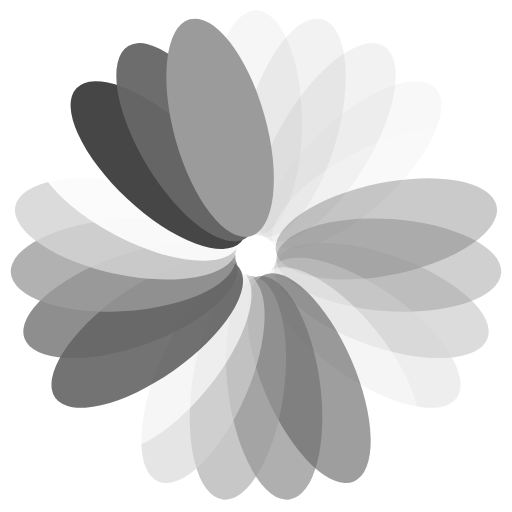
t = 0.00 s
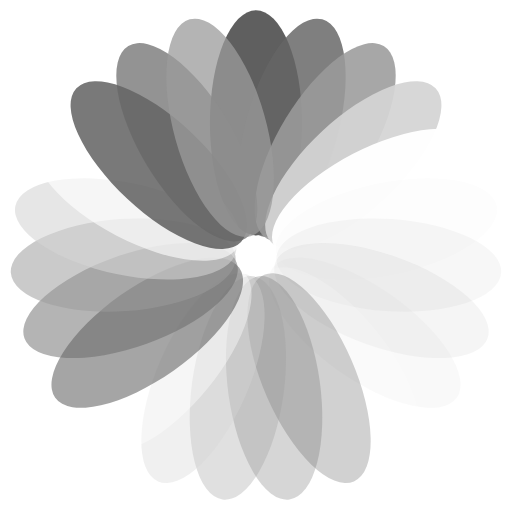
t = 0.38 s
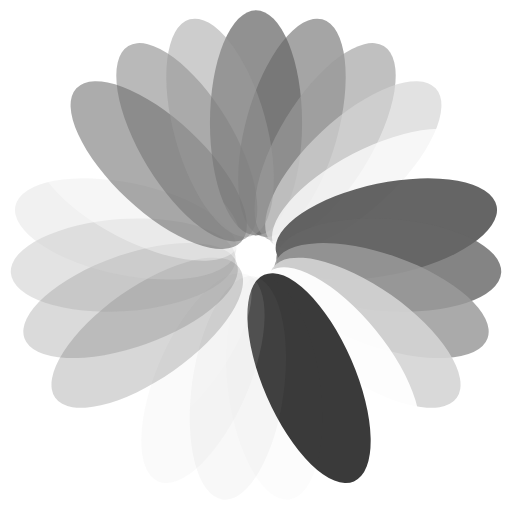
t = 0.76 s
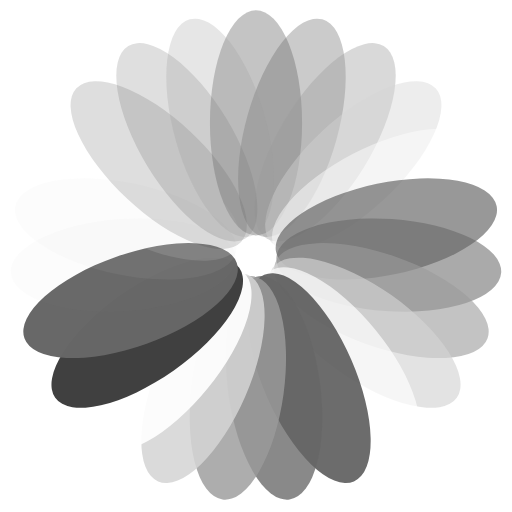
t = 1.14 s

The animated SVG that drew these frames (rendered in a browser with its animation timeline set to each time). Animation: 23 SMIL elements (animate=23); one cycle of 1.51 s, repeats indefinitely.

<?xml version="1.0" encoding="utf-8"?>
<svg xmlns="http://www.w3.org/2000/svg" xmlns:xlink="http://www.w3.org/1999/xlink" style="margin: auto; background: none; display: block; shape-rendering: auto;" width="198px" height="198px" viewBox="0 0 100 100" preserveAspectRatio="xMidYMid">
<g transform="rotate(0 50 50)">
  <rect x="41" y="2" rx="9" ry="22" width="18" height="44" fill="#353535">
    <animate attributeName="opacity" values="1;0" keyTimes="0;1" dur="1.5151515151515151s" begin="-1.4492753623188404s" repeatCount="indefinite"></animate>
  </rect>
</g><g transform="rotate(15.652173913043478 50 50)">
  <rect x="41" y="2" rx="9" ry="22" width="18" height="44" fill="#666666">
    <animate attributeName="opacity" values="1;0" keyTimes="0;1" dur="1.5151515151515151s" begin="-1.3833992094861658s" repeatCount="indefinite"></animate>
  </rect>
</g><g transform="rotate(31.304347826086957 50 50)">
  <rect x="41" y="2" rx="9" ry="22" width="18" height="44" fill="#9b9b9b">
    <animate attributeName="opacity" values="1;0" keyTimes="0;1" dur="1.5151515151515151s" begin="-1.3175230566534912s" repeatCount="indefinite"></animate>
  </rect>
</g><g transform="rotate(46.95652173913044 50 50)">
  <rect x="41" y="2" rx="9" ry="22" width="18" height="44" fill="#d4d4d4">
    <animate attributeName="opacity" values="1;0" keyTimes="0;1" dur="1.5151515151515151s" begin="-1.2516469038208167s" repeatCount="indefinite"></animate>
  </rect>
</g><g transform="rotate(62.608695652173914 50 50)">
  <rect x="41" y="2" rx="9" ry="22" width="18" height="44" fill="#ffffff">
    <animate attributeName="opacity" values="1;0" keyTimes="0;1" dur="1.5151515151515151s" begin="-1.185770750988142s" repeatCount="indefinite"></animate>
  </rect>
</g><g transform="rotate(78.26086956521739 50 50)">
  <rect x="41" y="2" rx="9" ry="22" width="18" height="44" fill="#353535">
    <animate attributeName="opacity" values="1;0" keyTimes="0;1" dur="1.5151515151515151s" begin="-1.1198945981554675s" repeatCount="indefinite"></animate>
  </rect>
</g><g transform="rotate(93.91304347826087 50 50)">
  <rect x="41" y="2" rx="9" ry="22" width="18" height="44" fill="#666666">
    <animate attributeName="opacity" values="1;0" keyTimes="0;1" dur="1.5151515151515151s" begin="-1.054018445322793s" repeatCount="indefinite"></animate>
  </rect>
</g><g transform="rotate(109.56521739130434 50 50)">
  <rect x="41" y="2" rx="9" ry="22" width="18" height="44" fill="#9b9b9b">
    <animate attributeName="opacity" values="1;0" keyTimes="0;1" dur="1.5151515151515151s" begin="-0.9881422924901185s" repeatCount="indefinite"></animate>
  </rect>
</g><g transform="rotate(125.21739130434783 50 50)">
  <rect x="41" y="2" rx="9" ry="22" width="18" height="44" fill="#d4d4d4">
    <animate attributeName="opacity" values="1;0" keyTimes="0;1" dur="1.5151515151515151s" begin="-0.9222661396574439s" repeatCount="indefinite"></animate>
  </rect>
</g><g transform="rotate(140.8695652173913 50 50)">
  <rect x="41" y="2" rx="9" ry="22" width="18" height="44" fill="#ffffff">
    <animate attributeName="opacity" values="1;0" keyTimes="0;1" dur="1.5151515151515151s" begin="-0.8563899868247693s" repeatCount="indefinite"></animate>
  </rect>
</g><g transform="rotate(156.52173913043478 50 50)">
  <rect x="41" y="2" rx="9" ry="22" width="18" height="44" fill="#353535">
    <animate attributeName="opacity" values="1;0" keyTimes="0;1" dur="1.5151515151515151s" begin="-0.7905138339920947s" repeatCount="indefinite"></animate>
  </rect>
</g><g transform="rotate(172.17391304347825 50 50)">
  <rect x="41" y="2" rx="9" ry="22" width="18" height="44" fill="#666666">
    <animate attributeName="opacity" values="1;0" keyTimes="0;1" dur="1.5151515151515151s" begin="-0.7246376811594202s" repeatCount="indefinite"></animate>
  </rect>
</g><g transform="rotate(187.82608695652175 50 50)">
  <rect x="41" y="2" rx="9" ry="22" width="18" height="44" fill="#9b9b9b">
    <animate attributeName="opacity" values="1;0" keyTimes="0;1" dur="1.5151515151515151s" begin="-0.6587615283267456s" repeatCount="indefinite"></animate>
  </rect>
</g><g transform="rotate(203.47826086956522 50 50)">
  <rect x="41" y="2" rx="9" ry="22" width="18" height="44" fill="#d4d4d4">
    <animate attributeName="opacity" values="1;0" keyTimes="0;1" dur="1.5151515151515151s" begin="-0.592885375494071s" repeatCount="indefinite"></animate>
  </rect>
</g><g transform="rotate(219.1304347826087 50 50)">
  <rect x="41" y="2" rx="9" ry="22" width="18" height="44" fill="#ffffff">
    <animate attributeName="opacity" values="1;0" keyTimes="0;1" dur="1.5151515151515151s" begin="-0.5270092226613965s" repeatCount="indefinite"></animate>
  </rect>
</g><g transform="rotate(234.7826086956522 50 50)">
  <rect x="41" y="2" rx="9" ry="22" width="18" height="44" fill="#353535">
    <animate attributeName="opacity" values="1;0" keyTimes="0;1" dur="1.5151515151515151s" begin="-0.46113306982872193s" repeatCount="indefinite"></animate>
  </rect>
</g><g transform="rotate(250.43478260869566 50 50)">
  <rect x="41" y="2" rx="9" ry="22" width="18" height="44" fill="#666666">
    <animate attributeName="opacity" values="1;0" keyTimes="0;1" dur="1.5151515151515151s" begin="-0.39525691699604737s" repeatCount="indefinite"></animate>
  </rect>
</g><g transform="rotate(266.0869565217391 50 50)">
  <rect x="41" y="2" rx="9" ry="22" width="18" height="44" fill="#9b9b9b">
    <animate attributeName="opacity" values="1;0" keyTimes="0;1" dur="1.5151515151515151s" begin="-0.3293807641633728s" repeatCount="indefinite"></animate>
  </rect>
</g><g transform="rotate(281.7391304347826 50 50)">
  <rect x="41" y="2" rx="9" ry="22" width="18" height="44" fill="#d4d4d4">
    <animate attributeName="opacity" values="1;0" keyTimes="0;1" dur="1.5151515151515151s" begin="-0.26350461133069825s" repeatCount="indefinite"></animate>
  </rect>
</g><g transform="rotate(297.39130434782606 50 50)">
  <rect x="41" y="2" rx="9" ry="22" width="18" height="44" fill="#ffffff">
    <animate attributeName="opacity" values="1;0" keyTimes="0;1" dur="1.5151515151515151s" begin="-0.19762845849802368s" repeatCount="indefinite"></animate>
  </rect>
</g><g transform="rotate(313.04347826086956 50 50)">
  <rect x="41" y="2" rx="9" ry="22" width="18" height="44" fill="#353535">
    <animate attributeName="opacity" values="1;0" keyTimes="0;1" dur="1.5151515151515151s" begin="-0.13175230566534912s" repeatCount="indefinite"></animate>
  </rect>
</g><g transform="rotate(328.69565217391306 50 50)">
  <rect x="41" y="2" rx="9" ry="22" width="18" height="44" fill="#666666">
    <animate attributeName="opacity" values="1;0" keyTimes="0;1" dur="1.5151515151515151s" begin="-0.06587615283267456s" repeatCount="indefinite"></animate>
  </rect>
</g><g transform="rotate(344.3478260869565 50 50)">
  <rect x="41" y="2" rx="9" ry="22" width="18" height="44" fill="#9b9b9b">
    <animate attributeName="opacity" values="1;0" keyTimes="0;1" dur="1.5151515151515151s" begin="0s" repeatCount="indefinite"></animate>
  </rect>
</g>
<!-- [ldio] generated by https://loading.io/ --></svg>